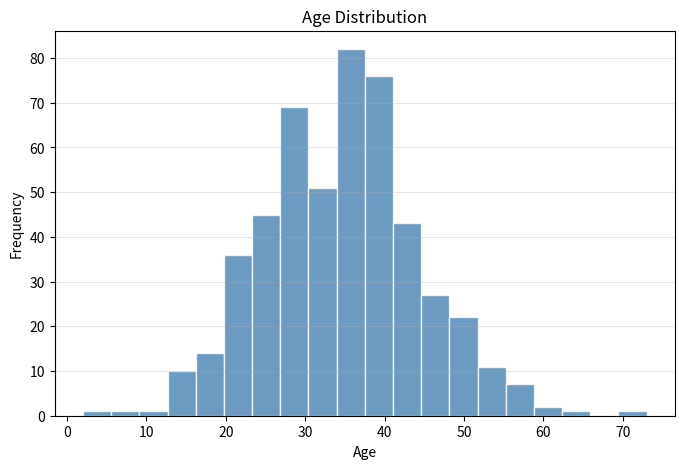
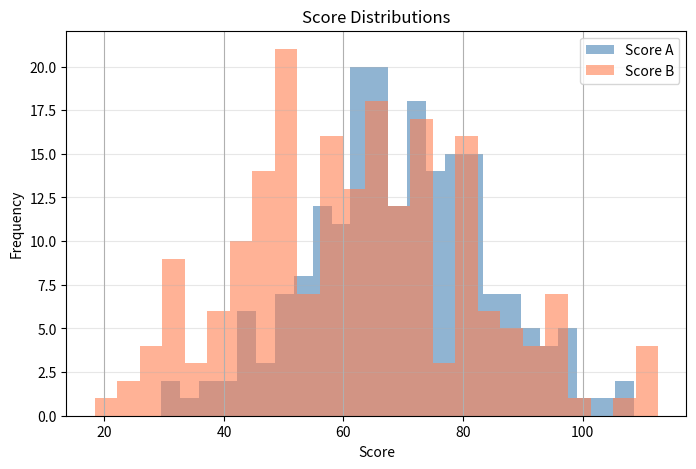
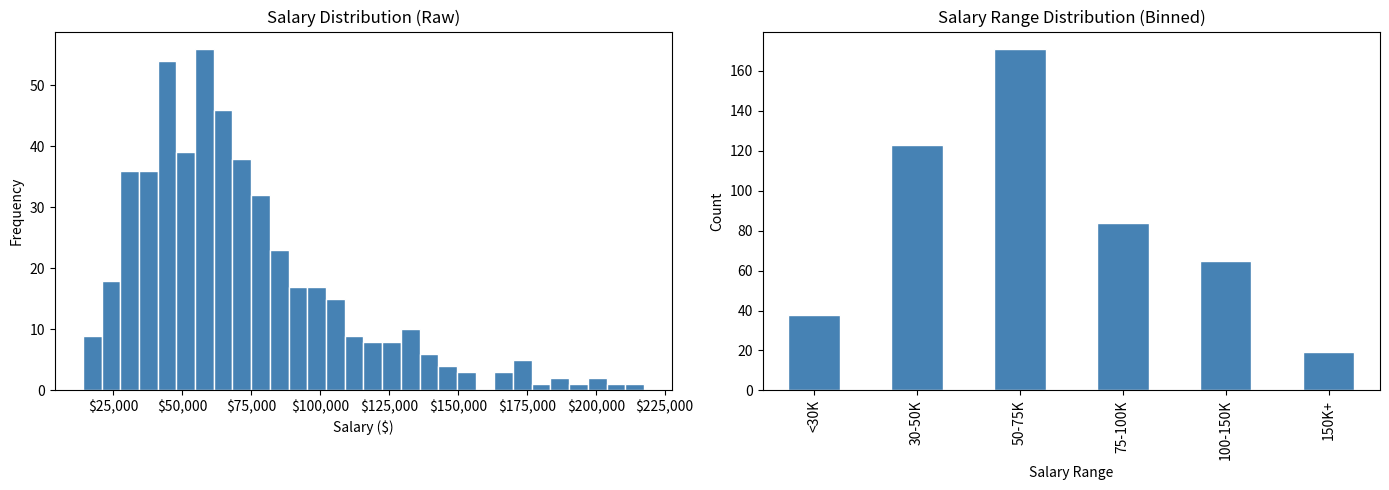
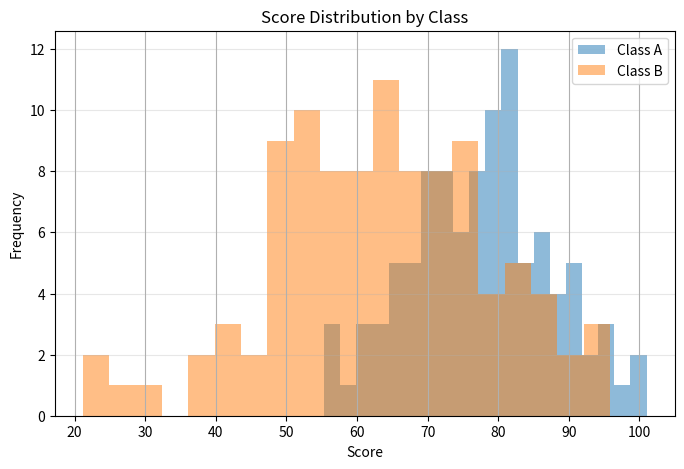
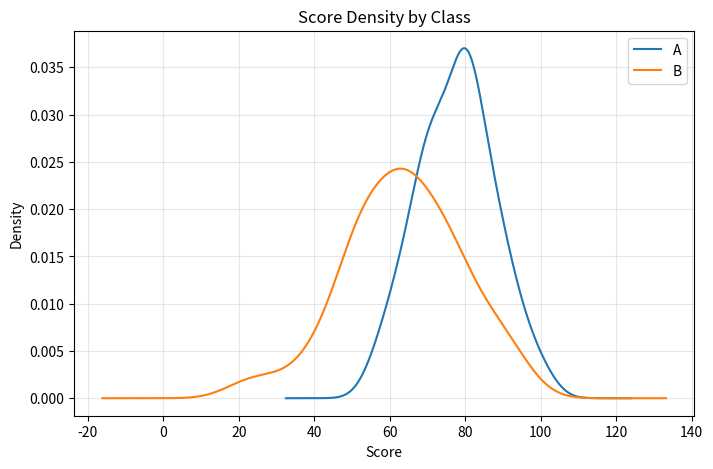

Write the Python code that produced these figures, in order.
"""
Histogram
W3Schools: https://www.w3schools.com/python/pandas_plotting_hist.asp

A histogram is an approximate representation of the distribution of
numerical data. It groups data into bins and shows frequency.
"""

import pandas as pd
import numpy as np
import matplotlib

matplotlib.use("Agg")
import matplotlib.pyplot as plt
import os
import tempfile

# ---------------------------------------------------------------------------
# Example 1: Basic histogram
# ---------------------------------------------------------------------------

print("=" * 60)
print("Example 1: Basic Histogram")
print("=" * 60)

np.random.seed(42)
df = pd.DataFrame(
    {
        "age": np.random.normal(35, 10, 500).astype(int),
    }
)

print("Age statistics:")
print(df["age"].describe().round(1))
print()

fig, ax = plt.subplots(figsize=(8, 5))
df["age"].plot.hist(bins=20, ax=ax, color="steelblue", edgecolor="white", alpha=0.8)
ax.set_title("Age Distribution")
ax.set_xlabel("Age")
ax.set_ylabel("Frequency")
ax.grid(True, alpha=0.3, axis="y")
path1 = os.path.join(tempfile.gettempdir(), "pandas_ex17_hist1.png")
fig.savefig(path1, dpi=100, bbox_inches="tight")
plt.close(fig)
print(f"Saved: {path1}")
print()

# ---------------------------------------------------------------------------
# Example 2: Multiple histograms on one plot
# ---------------------------------------------------------------------------

print("=" * 60)
print("Example 2: Overlaid Histograms")
print("=" * 60)

df2 = pd.DataFrame(
    {
        "score_A": np.random.normal(70, 15, 200),
        "score_B": np.random.normal(60, 20, 200),
    }
)

print("Score A stats:", df2["score_A"].describe().round(1).to_dict())
print("Score B stats:", df2["score_B"].describe().round(1).to_dict())
print()

fig, ax = plt.subplots(figsize=(8, 5))
df2["score_A"].hist(bins=25, ax=ax, alpha=0.6, color="steelblue", label="Score A")
df2["score_B"].hist(bins=25, ax=ax, alpha=0.6, color="coral", label="Score B")
ax.set_title("Score Distributions")
ax.set_xlabel("Score")
ax.set_ylabel("Frequency")
ax.legend()
ax.grid(True, alpha=0.3, axis="y")
path2 = os.path.join(tempfile.gettempdir(), "pandas_ex17_hist2.png")
fig.savefig(path2, dpi=100, bbox_inches="tight")
plt.close(fig)
print(f"Saved: {path2}")
print()

# ---------------------------------------------------------------------------
# Example 3: Histogram with custom bins
# ---------------------------------------------------------------------------

print("=" * 60)
print("Example 3: Custom Bin Ranges")
print("=" * 60)

df3 = pd.DataFrame(
    {
        "salary": np.random.lognormal(11, 0.5, 500).round(0),
    }
)

# Define specific bins
bins = [0, 30000, 50000, 75000, 100000, 150000, 300000]
labels = ["<30K", "30-50K", "50-75K", "75-100K", "100-150K", "150K+"]
df3["salary_range"] = pd.cut(df3["salary"], bins=bins, labels=labels)

print("Salary range distribution:")
print(df3["salary_range"].value_counts().sort_index())
print()

fig, axes = plt.subplots(1, 2, figsize=(14, 5))

# Left: raw histogram
df3["salary"].plot.hist(bins=30, ax=axes[0], color="steelblue", edgecolor="white")
axes[0].set_title("Salary Distribution (Raw)")
axes[0].set_xlabel("Salary ($)")
axes[0].xaxis.set_major_formatter(plt.FuncFormatter(lambda x, p: f"${x:,.0f}"))

# Right: binned bar chart
df3["salary_range"].value_counts().sort_index().plot.bar(
    ax=axes[1], color="steelblue", edgecolor="white"
)
axes[1].set_title("Salary Range Distribution (Binned)")
axes[1].set_xlabel("Salary Range")
axes[1].set_ylabel("Count")

plt.tight_layout()
path3 = os.path.join(tempfile.gettempdir(), "pandas_ex17_hist3.png")
fig.savefig(path3, dpi=100, bbox_inches="tight")
plt.close(fig)
print(f"Saved: {path3}")
print()

# ---------------------------------------------------------------------------
# Example 4: Histogram by group
# ---------------------------------------------------------------------------

print("=" * 60)
print("Example 4: Histogram by Group")
print("=" * 60)

df4 = pd.DataFrame(
    {
        "score": np.concatenate(
            [
                np.random.normal(75, 10, 100),  # Class A
                np.random.normal(65, 15, 100),  # Class B
            ]
        ),
        "class": ["A"] * 100 + ["B"] * 100,
    }
)

fig, ax = plt.subplots(figsize=(8, 5))
for label, group in df4.groupby("class"):
    group["score"].hist(bins=20, ax=ax, alpha=0.5, label=f"Class {label}")
ax.set_title("Score Distribution by Class")
ax.set_xlabel("Score")
ax.set_ylabel("Frequency")
ax.legend()
ax.grid(True, alpha=0.3, axis="y")
path4 = os.path.join(tempfile.gettempdir(), "pandas_ex17_hist4.png")
fig.savefig(path4, dpi=100, bbox_inches="tight")
plt.close(fig)
print(f"Saved: {path4}")
print()

# ---------------------------------------------------------------------------
# Example 5: KDE plot (density estimate)
# ---------------------------------------------------------------------------

print("=" * 60)
print("Example 5: Density Plot (KDE)")
print("=" * 60)

fig, ax = plt.subplots(figsize=(8, 5))
df4.groupby("class")["score"].plot.kde(ax=ax, legend=True)
ax.set_title("Score Density by Class")
ax.set_xlabel("Score")
ax.set_ylabel("Density")
ax.grid(True, alpha=0.3)
path5 = os.path.join(tempfile.gettempdir(), "pandas_ex17_hist5.png")
fig.savefig(path5, dpi=100, bbox_inches="tight")
plt.close(fig)
print(f"Saved: {path5}")
print()
print("Done!")
